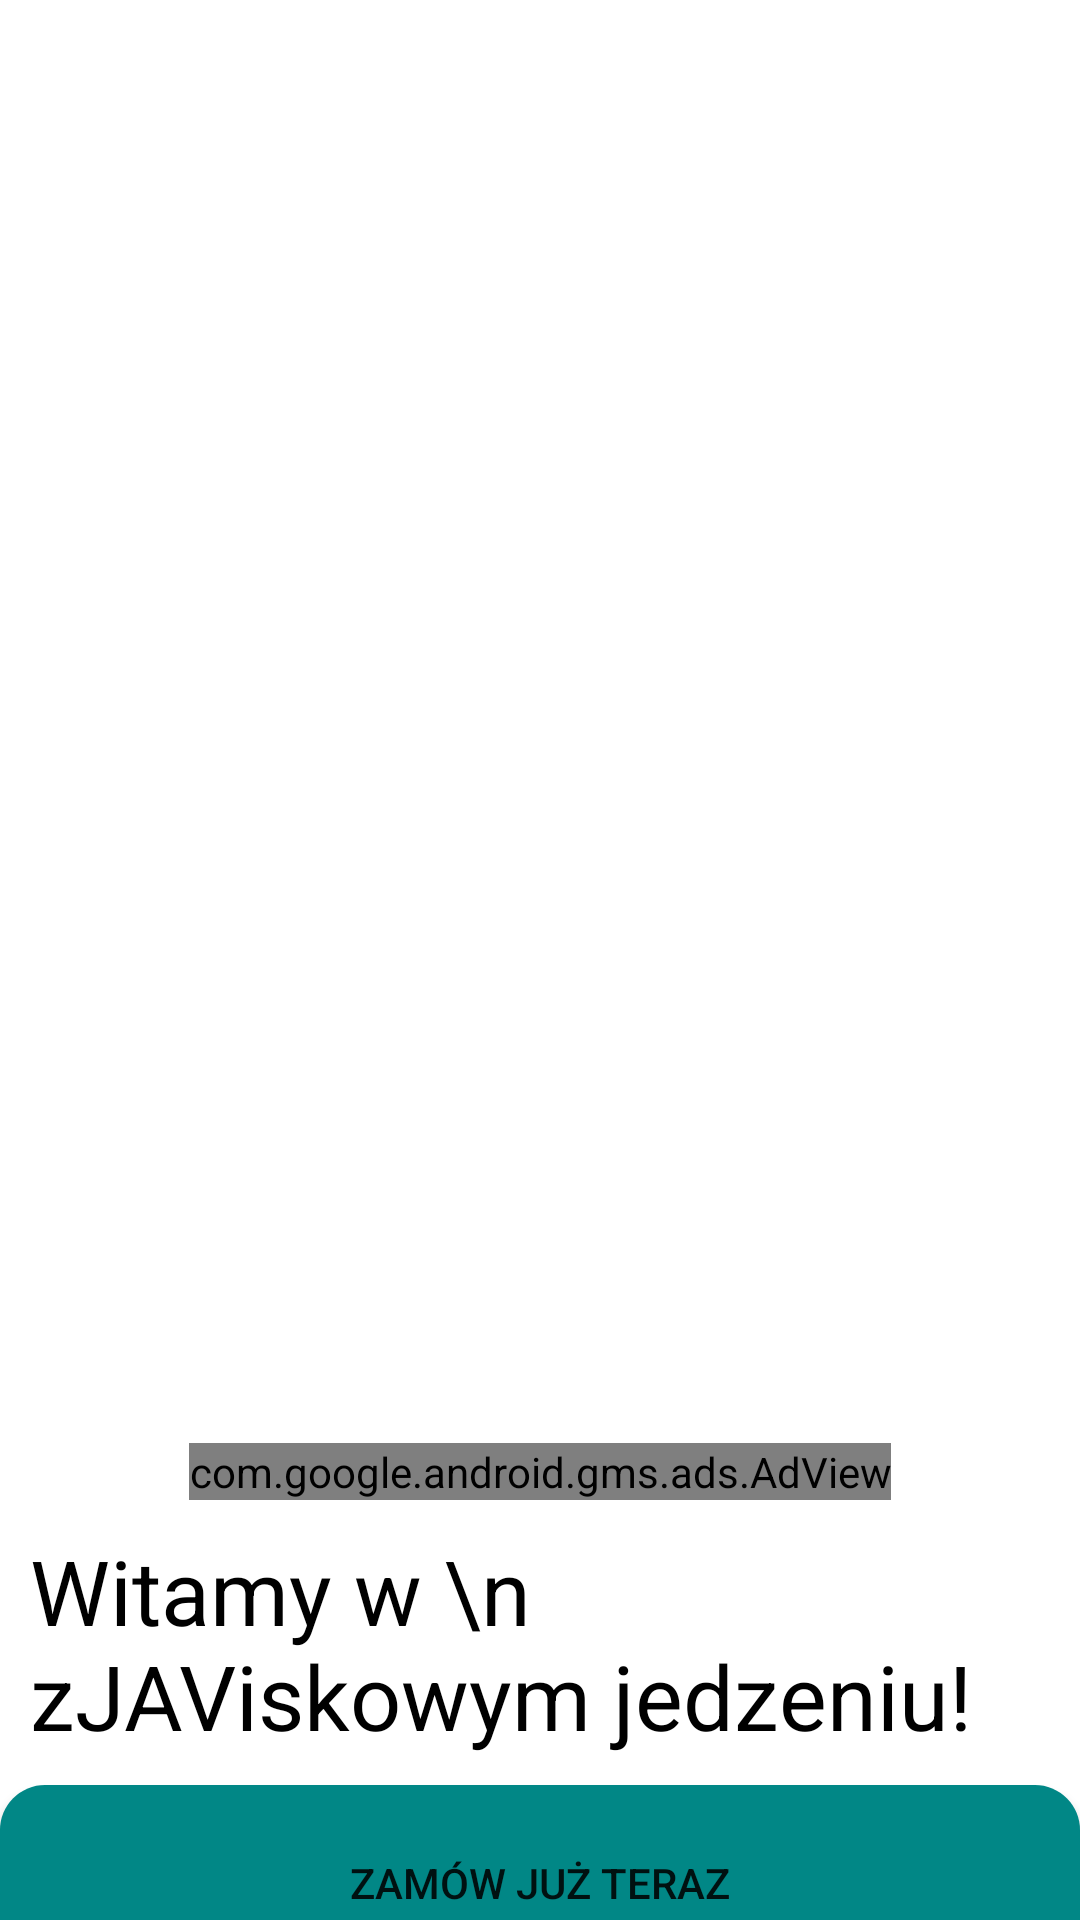

Here is an Android app screen rendered from its layout file. Give the layout XML and the strings, colors and styles it references.
<!-- AndroidManifest.xml: application theme Theme.ZJAVISKOWE_JEDZENIE -->
<!-- res/layout/activity_main.xml -->
<?xml version="1.0" encoding="utf-8"?>
<androidx.core.widget.NestedScrollView xmlns:android="http://schemas.android.com/apk/res/android"
    xmlns:app="http://schemas.android.com/apk/res-auto"
    xmlns:tools="http://schemas.android.com/tools"
    android:layout_width="match_parent"
    android:layout_height="match_parent"
    tools:context=".MainActivity"
    android:fillViewport="true">

    <LinearLayout
        android:layout_width="match_parent"
        android:layout_height="match_parent"
        android:orientation="vertical">



        <RelativeLayout
            android:background="@drawable/background"
            android:layout_width="match_parent"
            android:layout_height="500dp">
            <com.google.android.gms.ads.AdView
                xmlns:ads="http://schemas.android.com/apk/res-auto"
                android:id="@+id/adView"
                android:layout_width="wrap_content"
                android:layout_height="wrap_content"
                android:layout_centerHorizontal="true"
                android:layout_alignParentBottom="true"
                ads:adSize="BANNER"
                ads:adUnitId="ca-app-pub-3940256099942544/6300978111">
            </com.google.android.gms.ads.AdView>
            <ImageView
                android:layout_centerInParent="true"
                android:layout_width="274dp"
                android:layout_height="274dp"
                android:src="@drawable/pizza_slice"/>
        </RelativeLayout>
            <TextView
                android:layout_width="330dp"
                android:layout_height="75dp"
                android:text="Witamy w \n zJAViskowym jedzeniu!"
                android:textSize="30dp"
                android:textColor="@color/black"
                android:layout_margin="10sp"/>
    <Button
        android:id="@+id/btn_start"
        android:background="@drawable/ksztalt_start"
        android:layout_width="match_parent"
        android:layout_height="65dp"
        android:text="zamów już teraz"/>



    </LinearLayout>
</androidx.core.widget.NestedScrollView>
<!-- resources referenced by this layout -->
<resources>
  <!-- drawable ksztalt_start (drawable) -->
  <?xml version="1.0" encoding="utf-8"?>
  <shape android:shape="rectangle" xmlns:android="http://schemas.android.com/apk/res/android">
  <corners android:radius="15dp"></corners>
      <solid android:color="@color/teal_700"></solid>
  
  </shape>
  <style name="Theme.ZJAVISKOWE_JEDZENIE" parent="Theme.MaterialComponents.DayNight.DarkActionBar">
          
          <item name="colorPrimary">@color/purple_500</item>
          <item name="colorPrimaryVariant">@color/purple_700</item>
          <item name="colorOnPrimary">@color/white</item>
          
          <item name="colorSecondary">@color/teal_200</item>
          <item name="colorSecondaryVariant">@color/teal_700</item>
          <item name="colorOnSecondary">@color/black</item>
          
          <item name="android:statusBarColor" tools:targetApi="l">?attr/colorPrimaryVariant</item>
          
      </style>
  <!-- not gathered from this repository: default colours our renderer supplied (Android Studio template values) -->
  <color name="purple_500">#FF6200EE</color>
  <color name="purple_700">#FF3700B3</color>
  <color name="teal_200">#FF03DAC5</color>
  <color name="teal_700">#FF018786</color>
  <color name="black">#FF000000</color>
  <color name="white">#FFFFFFFF</color>
</resources>
